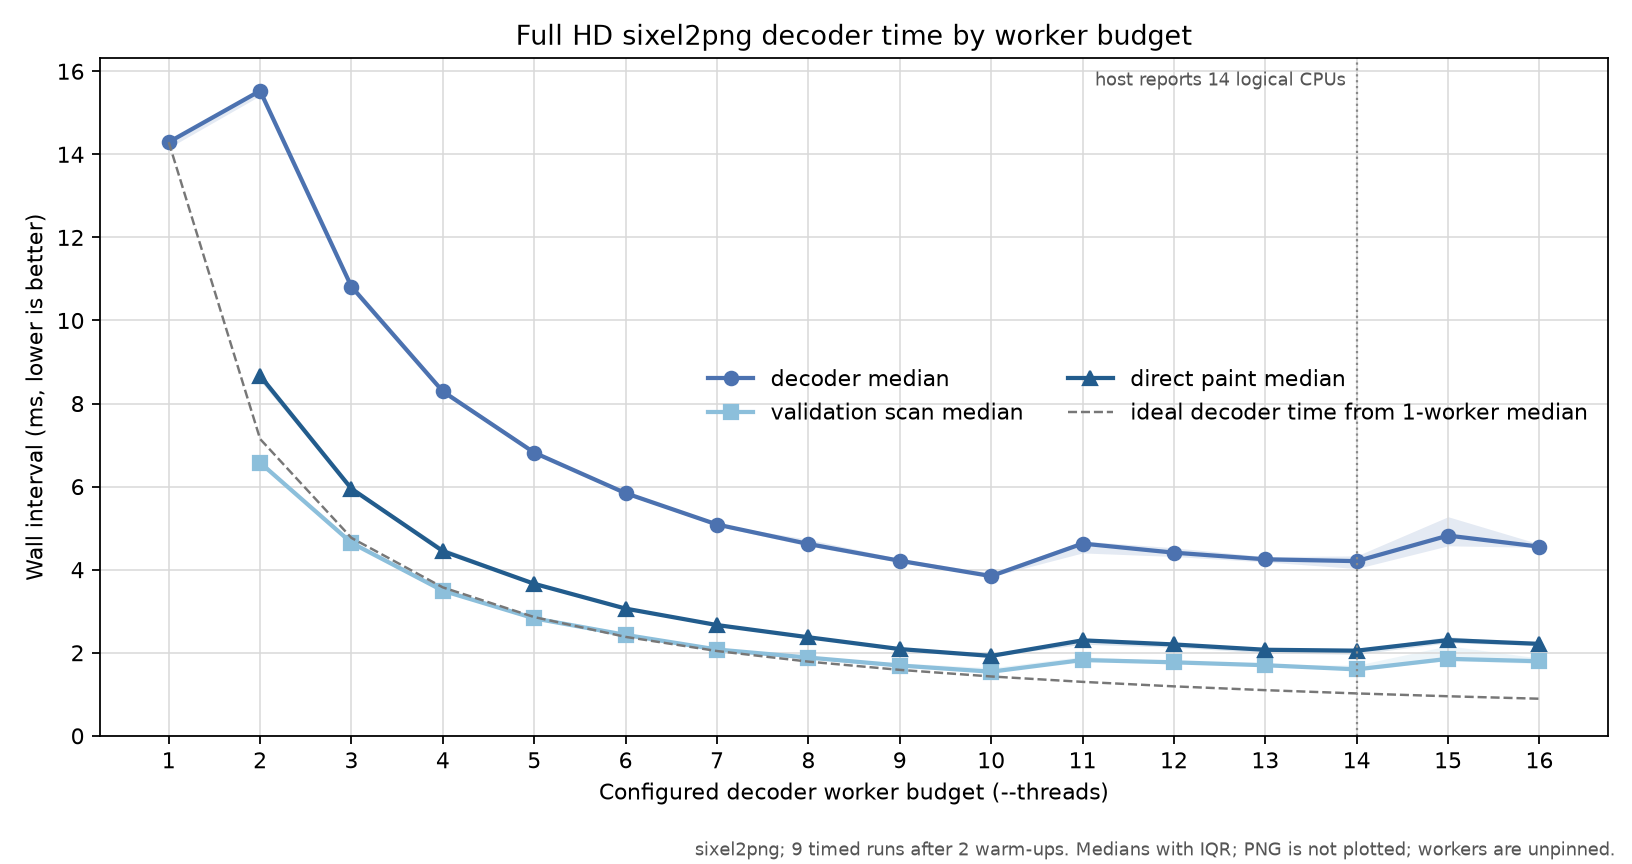

The file beside this chart, header and first rows:
revision, fixture, width, height, pixels, sixel_bytes, sixel_sha256, threads, round, phase, sample, traversal, schedule_position, scan_start_count, scan_finish_count, paint_ready_count, paint_start_count, paint_finish_count, decoder_abort_count, observed_path, barrier_ordered, paint_spans_overlap, decoder_wall_seconds, scan_wall_seconds
51e088471d6d5cb27224ca304173c26f7d9b2bc4, 1920x1080, 1920, 1080, 2073600, 960950, 3267d9927135ee8edb35d30d77ab902329d433c4…, 1, 1, warmup, 1, ascending, 1, 0, 0, 0, 0, 0, 0, serial, not-applicable, not-applicable, 0.01395, 
51e088471d6d5cb27224ca304173c26f7d9b2bc4, 1920x1080, 1920, 1080, 2073600, 960950, 3267d9927135ee8edb35d30d77ab902329d433c4…, 2, 1, warmup, 1, ascending, 2, 2, 2, 2, 2, 2, 0, parallel-direct, yes, yes, 0.01497, 0.006323
51e088471d6d5cb27224ca304173c26f7d9b2bc4, 1920x1080, 1920, 1080, 2073600, 960950, 3267d9927135ee8edb35d30d77ab902329d433c4…, 3, 1, warmup, 1, ascending, 3, 3, 3, 3, 3, 3, 0, parallel-direct, yes, yes, 0.01034, 0.004579
51e088471d6d5cb27224ca304173c26f7d9b2bc4, 1920x1080, 1920, 1080, 2073600, 960950, 3267d9927135ee8edb35d30d77ab902329d433c4…, 4, 1, warmup, 1, ascending, 4, 4, 4, 4, 4, 4, 0, parallel-direct, yes, yes, 0.008314, 0.003538
51e088471d6d5cb27224ca304173c26f7d9b2bc4, 1920x1080, 1920, 1080, 2073600, 960950, 3267d9927135ee8edb35d30d77ab902329d433c4…, 5, 1, warmup, 1, ascending, 5, 5, 5, 5, 5, 5, 0, parallel-direct, yes, yes, 0.006791, 0.002832
51e088471d6d5cb27224ca304173c26f7d9b2bc4, 1920x1080, 1920, 1080, 2073600, 960950, 3267d9927135ee8edb35d30d77ab902329d433c4…, 6, 1, warmup, 1, ascending, 6, 6, 6, 6, 6, 6, 0, parallel-direct, yes, yes, 0.005849, 0.002444
51e088471d6d5cb27224ca304173c26f7d9b2bc4, 1920x1080, 1920, 1080, 2073600, 960950, 3267d9927135ee8edb35d30d77ab902329d433c4…, 7, 1, warmup, 1, ascending, 7, 7, 7, 7, 7, 7, 0, parallel-direct, yes, yes, 0.005179, 0.002148
51e088471d6d5cb27224ca304173c26f7d9b2bc4, 1920x1080, 1920, 1080, 2073600, 960950, 3267d9927135ee8edb35d30d77ab902329d433c4…, 8, 1, warmup, 1, ascending, 8, 8, 8, 8, 8, 8, 0, parallel-direct, yes, yes, 0.004626, 0.001844
51e088471d6d5cb27224ca304173c26f7d9b2bc4, 1920x1080, 1920, 1080, 2073600, 960950, 3267d9927135ee8edb35d30d77ab902329d433c4…, 9, 1, warmup, 1, ascending, 9, 9, 9, 9, 9, 9, 0, parallel-direct, yes, yes, 0.004371, 0.001837
51e088471d6d5cb27224ca304173c26f7d9b2bc4, 1920x1080, 1920, 1080, 2073600, 960950, 3267d9927135ee8edb35d30d77ab902329d433c4…, 10, 1, warmup, 1, ascending, 10, 10, 10, 10, 10, 10, 0, parallel-direct, yes, yes, 0.003891, 0.00155
51e088471d6d5cb27224ca304173c26f7d9b2bc4, 1920x1080, 1920, 1080, 2073600, 960950, 3267d9927135ee8edb35d30d77ab902329d433c4…, 11, 1, warmup, 1, ascending, 11, 11, 11, 11, 11, 11, 0, parallel-direct, yes, yes, 0.004307, 0.001793
51e088471d6d5cb27224ca304173c26f7d9b2bc4, 1920x1080, 1920, 1080, 2073600, 960950, 3267d9927135ee8edb35d30d77ab902329d433c4…, 12, 1, warmup, 1, ascending, 12, 12, 12, 12, 12, 12, 0, parallel-direct, yes, yes, 0.004366, 0.001797
51e088471d6d5cb27224ca304173c26f7d9b2bc4, 1920x1080, 1920, 1080, 2073600, 960950, 3267d9927135ee8edb35d30d77ab902329d433c4…, 13, 1, warmup, 1, ascending, 13, 13, 13, 13, 13, 13, 0, parallel-direct, yes, yes, 0.004173, 0.001641
51e088471d6d5cb27224ca304173c26f7d9b2bc4, 1920x1080, 1920, 1080, 2073600, 960950, 3267d9927135ee8edb35d30d77ab902329d433c4…, 14, 1, warmup, 1, ascending, 14, 14, 14, 14, 14, 14, 0, parallel-direct, yes, yes, 0.004032, 0.001594
51e088471d6d5cb27224ca304173c26f7d9b2bc4, 1920x1080, 1920, 1080, 2073600, 960950, 3267d9927135ee8edb35d30d77ab902329d433c4…, 15, 1, warmup, 1, ascending, 15, 15, 15, 15, 15, 15, 0, parallel-direct, yes, yes, 0.00473, 0.001864
51e088471d6d5cb27224ca304173c26f7d9b2bc4, 1920x1080, 1920, 1080, 2073600, 960950, 3267d9927135ee8edb35d30d77ab902329d433c4…, 16, 1, warmup, 1, ascending, 16, 16, 16, 16, 16, 16, 0, parallel-direct, yes, yes, 0.004468, 0.001786
51e088471d6d5cb27224ca304173c26f7d9b2bc4, 1920x1080, 1920, 1080, 2073600, 960950, 3267d9927135ee8edb35d30d77ab902329d433c4…, 16, 2, warmup, 2, descending, 1, 16, 16, 16, 16, 16, 0, parallel-direct, yes, yes, 0.004568, 0.001787
51e088471d6d5cb27224ca304173c26f7d9b2bc4, 1920x1080, 1920, 1080, 2073600, 960950, 3267d9927135ee8edb35d30d77ab902329d433c4…, 15, 2, warmup, 2, descending, 2, 15, 15, 15, 15, 15, 0, parallel-direct, yes, yes, 0.004597, 0.001877
51e088471d6d5cb27224ca304173c26f7d9b2bc4, 1920x1080, 1920, 1080, 2073600, 960950, 3267d9927135ee8edb35d30d77ab902329d433c4…, 14, 2, warmup, 2, descending, 3, 14, 14, 14, 14, 14, 0, parallel-direct, yes, yes, 0.004173, 0.001611
51e088471d6d5cb27224ca304173c26f7d9b2bc4, 1920x1080, 1920, 1080, 2073600, 960950, 3267d9927135ee8edb35d30d77ab902329d433c4…, 13, 2, warmup, 2, descending, 4, 13, 13, 13, 13, 13, 0, parallel-direct, yes, yes, 0.004339, 0.001654
51e088471d6d5cb27224ca304173c26f7d9b2bc4, 1920x1080, 1920, 1080, 2073600, 960950, 3267d9927135ee8edb35d30d77ab902329d433c4…, 12, 2, warmup, 2, descending, 5, 12, 12, 12, 12, 12, 0, parallel-direct, yes, yes, 0.004978, 0.002219
51e088471d6d5cb27224ca304173c26f7d9b2bc4, 1920x1080, 1920, 1080, 2073600, 960950, 3267d9927135ee8edb35d30d77ab902329d433c4…, 11, 2, warmup, 2, descending, 6, 11, 11, 11, 11, 11, 0, parallel-direct, yes, yes, 0.00452, 0.001738
51e088471d6d5cb27224ca304173c26f7d9b2bc4, 1920x1080, 1920, 1080, 2073600, 960950, 3267d9927135ee8edb35d30d77ab902329d433c4…, 10, 2, warmup, 2, descending, 7, 10, 10, 10, 10, 10, 0, parallel-direct, yes, yes, 0.00399, 0.001542
51e088471d6d5cb27224ca304173c26f7d9b2bc4, 1920x1080, 1920, 1080, 2073600, 960950, 3267d9927135ee8edb35d30d77ab902329d433c4…, 9, 2, warmup, 2, descending, 8, 9, 9, 9, 9, 9, 0, parallel-direct, yes, yes, 0.004145, 0.001675
51e088471d6d5cb27224ca304173c26f7d9b2bc4, 1920x1080, 1920, 1080, 2073600, 960950, 3267d9927135ee8edb35d30d77ab902329d433c4…, 8, 2, warmup, 2, descending, 9, 8, 8, 8, 8, 8, 0, parallel-direct, yes, yes, 0.004588, 0.001887
51e088471d6d5cb27224ca304173c26f7d9b2bc4, 1920x1080, 1920, 1080, 2073600, 960950, 3267d9927135ee8edb35d30d77ab902329d433c4…, 7, 2, warmup, 2, descending, 10, 7, 7, 7, 7, 7, 0, parallel-direct, yes, yes, 0.005173, 0.002154
51e088471d6d5cb27224ca304173c26f7d9b2bc4, 1920x1080, 1920, 1080, 2073600, 960950, 3267d9927135ee8edb35d30d77ab902329d433c4…, 6, 2, warmup, 2, descending, 11, 6, 6, 6, 6, 6, 0, parallel-direct, yes, yes, 0.005827, 0.002434
51e088471d6d5cb27224ca304173c26f7d9b2bc4, 1920x1080, 1920, 1080, 2073600, 960950, 3267d9927135ee8edb35d30d77ab902329d433c4…, 5, 2, warmup, 2, descending, 12, 5, 5, 5, 5, 5, 0, parallel-direct, yes, yes, 0.006872, 0.00285
51e088471d6d5cb27224ca304173c26f7d9b2bc4, 1920x1080, 1920, 1080, 2073600, 960950, 3267d9927135ee8edb35d30d77ab902329d433c4…, 4, 2, warmup, 2, descending, 13, 4, 4, 4, 4, 4, 0, parallel-direct, yes, yes, 0.008185, 0.003457
51e088471d6d5cb27224ca304173c26f7d9b2bc4, 1920x1080, 1920, 1080, 2073600, 960950, 3267d9927135ee8edb35d30d77ab902329d433c4…, 3, 2, warmup, 2, descending, 14, 3, 3, 3, 3, 3, 0, parallel-direct, yes, yes, 0.01069, 0.004392
51e088471d6d5cb27224ca304173c26f7d9b2bc4, 1920x1080, 1920, 1080, 2073600, 960950, 3267d9927135ee8edb35d30d77ab902329d433c4…, 2, 2, warmup, 2, descending, 15, 2, 2, 2, 2, 2, 0, parallel-direct, yes, yes, 0.01539, 0.006584
51e088471d6d5cb27224ca304173c26f7d9b2bc4, 1920x1080, 1920, 1080, 2073600, 960950, 3267d9927135ee8edb35d30d77ab902329d433c4…, 1, 2, warmup, 2, descending, 16, 0, 0, 0, 0, 0, 0, serial, not-applicable, not-applicable, 0.01425, 
51e088471d6d5cb27224ca304173c26f7d9b2bc4, 1920x1080, 1920, 1080, 2073600, 960950, 3267d9927135ee8edb35d30d77ab902329d433c4…, 1, 3, timed, 1, ascending, 1, 0, 0, 0, 0, 0, 0, serial, not-applicable, not-applicable, 0.01458, 
51e088471d6d5cb27224ca304173c26f7d9b2bc4, 1920x1080, 1920, 1080, 2073600, 960950, 3267d9927135ee8edb35d30d77ab902329d433c4…, 2, 3, timed, 1, ascending, 2, 2, 2, 2, 2, 2, 0, parallel-direct, yes, yes, 0.01583, 0.00684
51e088471d6d5cb27224ca304173c26f7d9b2bc4, 1920x1080, 1920, 1080, 2073600, 960950, 3267d9927135ee8edb35d30d77ab902329d433c4…, 3, 3, timed, 1, ascending, 3, 3, 3, 3, 3, 3, 0, parallel-direct, yes, yes, 0.01078, 0.004562
51e088471d6d5cb27224ca304173c26f7d9b2bc4, 1920x1080, 1920, 1080, 2073600, 960950, 3267d9927135ee8edb35d30d77ab902329d433c4…, 4, 3, timed, 1, ascending, 4, 4, 4, 4, 4, 4, 0, parallel-direct, yes, yes, 0.008262, 0.003543
51e088471d6d5cb27224ca304173c26f7d9b2bc4, 1920x1080, 1920, 1080, 2073600, 960950, 3267d9927135ee8edb35d30d77ab902329d433c4…, 5, 3, timed, 1, ascending, 5, 5, 5, 5, 5, 5, 0, parallel-direct, yes, yes, 0.006732, 0.002826
51e088471d6d5cb27224ca304173c26f7d9b2bc4, 1920x1080, 1920, 1080, 2073600, 960950, 3267d9927135ee8edb35d30d77ab902329d433c4…, 6, 3, timed, 1, ascending, 6, 6, 6, 6, 6, 6, 0, parallel-direct, yes, yes, 0.005823, 0.00243
51e088471d6d5cb27224ca304173c26f7d9b2bc4, 1920x1080, 1920, 1080, 2073600, 960950, 3267d9927135ee8edb35d30d77ab902329d433c4…, 7, 3, timed, 1, ascending, 7, 7, 7, 7, 7, 7, 0, parallel-direct, yes, yes, 0.005036, 0.002078
51e088471d6d5cb27224ca304173c26f7d9b2bc4, 1920x1080, 1920, 1080, 2073600, 960950, 3267d9927135ee8edb35d30d77ab902329d433c4…, 8, 3, timed, 1, ascending, 8, 8, 8, 8, 8, 8, 0, parallel-direct, yes, yes, 0.004783, 0.001952
51e088471d6d5cb27224ca304173c26f7d9b2bc4, 1920x1080, 1920, 1080, 2073600, 960950, 3267d9927135ee8edb35d30d77ab902329d433c4…, 9, 3, timed, 1, ascending, 9, 9, 9, 9, 9, 9, 0, parallel-direct, yes, yes, 0.004329, 0.00181
51e088471d6d5cb27224ca304173c26f7d9b2bc4, 1920x1080, 1920, 1080, 2073600, 960950, 3267d9927135ee8edb35d30d77ab902329d433c4…, 10, 3, timed, 1, ascending, 10, 10, 10, 10, 10, 10, 0, parallel-direct, yes, yes, 0.003833, 0.001537
51e088471d6d5cb27224ca304173c26f7d9b2bc4, 1920x1080, 1920, 1080, 2073600, 960950, 3267d9927135ee8edb35d30d77ab902329d433c4…, 11, 3, timed, 1, ascending, 11, 11, 11, 11, 11, 11, 0, parallel-direct, yes, yes, 0.004404, 0.001818
51e088471d6d5cb27224ca304173c26f7d9b2bc4, 1920x1080, 1920, 1080, 2073600, 960950, 3267d9927135ee8edb35d30d77ab902329d433c4…, 12, 3, timed, 1, ascending, 12, 12, 12, 12, 12, 12, 0, parallel-direct, yes, yes, 0.004527, 0.00176
51e088471d6d5cb27224ca304173c26f7d9b2bc4, 1920x1080, 1920, 1080, 2073600, 960950, 3267d9927135ee8edb35d30d77ab902329d433c4…, 13, 3, timed, 1, ascending, 13, 13, 13, 13, 13, 13, 0, parallel-direct, yes, yes, 0.004323, 0.0017
51e088471d6d5cb27224ca304173c26f7d9b2bc4, 1920x1080, 1920, 1080, 2073600, 960950, 3267d9927135ee8edb35d30d77ab902329d433c4…, 14, 3, timed, 1, ascending, 14, 14, 14, 14, 14, 14, 0, parallel-direct, yes, yes, 0.004028, 0.0016
51e088471d6d5cb27224ca304173c26f7d9b2bc4, 1920x1080, 1920, 1080, 2073600, 960950, 3267d9927135ee8edb35d30d77ab902329d433c4…, 15, 3, timed, 1, ascending, 15, 15, 15, 15, 15, 15, 0, parallel-direct, yes, yes, 0.005275, 0.002169
51e088471d6d5cb27224ca304173c26f7d9b2bc4, 1920x1080, 1920, 1080, 2073600, 960950, 3267d9927135ee8edb35d30d77ab902329d433c4…, 16, 3, timed, 1, ascending, 16, 16, 16, 16, 16, 16, 0, parallel-direct, yes, yes, 0.004539, 0.001796
51e088471d6d5cb27224ca304173c26f7d9b2bc4, 1920x1080, 1920, 1080, 2073600, 960950, 3267d9927135ee8edb35d30d77ab902329d433c4…, 16, 4, timed, 2, descending, 1, 16, 16, 16, 16, 16, 0, parallel-direct, yes, yes, 0.004545, 0.001739
51e088471d6d5cb27224ca304173c26f7d9b2bc4, 1920x1080, 1920, 1080, 2073600, 960950, 3267d9927135ee8edb35d30d77ab902329d433c4…, 15, 4, timed, 2, descending, 2, 15, 15, 15, 15, 15, 0, parallel-direct, yes, yes, 0.005474, 0.002565
51e088471d6d5cb27224ca304173c26f7d9b2bc4, 1920x1080, 1920, 1080, 2073600, 960950, 3267d9927135ee8edb35d30d77ab902329d433c4…, 14, 4, timed, 2, descending, 3, 14, 14, 14, 14, 14, 0, parallel-direct, yes, yes, 0.004841, 0.002217
51e088471d6d5cb27224ca304173c26f7d9b2bc4, 1920x1080, 1920, 1080, 2073600, 960950, 3267d9927135ee8edb35d30d77ab902329d433c4…, 13, 4, timed, 2, descending, 4, 13, 13, 13, 13, 13, 0, parallel-direct, yes, yes, 0.004152, 0.001708
51e088471d6d5cb27224ca304173c26f7d9b2bc4, 1920x1080, 1920, 1080, 2073600, 960950, 3267d9927135ee8edb35d30d77ab902329d433c4…, 12, 4, timed, 2, descending, 5, 12, 12, 12, 12, 12, 0, parallel-direct, yes, yes, 0.004394, 0.00177
51e088471d6d5cb27224ca304173c26f7d9b2bc4, 1920x1080, 1920, 1080, 2073600, 960950, 3267d9927135ee8edb35d30d77ab902329d433c4…, 11, 4, timed, 2, descending, 6, 11, 11, 11, 11, 11, 0, parallel-direct, yes, yes, 0.004641, 0.001825
51e088471d6d5cb27224ca304173c26f7d9b2bc4, 1920x1080, 1920, 1080, 2073600, 960950, 3267d9927135ee8edb35d30d77ab902329d433c4…, 10, 4, timed, 2, descending, 7, 10, 10, 10, 10, 10, 0, parallel-direct, yes, yes, 0.003922, 0.001641
51e088471d6d5cb27224ca304173c26f7d9b2bc4, 1920x1080, 1920, 1080, 2073600, 960950, 3267d9927135ee8edb35d30d77ab902329d433c4…, 9, 4, timed, 2, descending, 8, 9, 9, 9, 9, 9, 0, parallel-direct, yes, yes, 0.00414, 0.001693
51e088471d6d5cb27224ca304173c26f7d9b2bc4, 1920x1080, 1920, 1080, 2073600, 960950, 3267d9927135ee8edb35d30d77ab902329d433c4…, 8, 4, timed, 2, descending, 9, 8, 8, 8, 8, 8, 0, parallel-direct, yes, yes, 0.004535, 0.001855
51e088471d6d5cb27224ca304173c26f7d9b2bc4, 1920x1080, 1920, 1080, 2073600, 960950, 3267d9927135ee8edb35d30d77ab902329d433c4…, 7, 4, timed, 2, descending, 10, 7, 7, 7, 7, 7, 0, parallel-direct, yes, yes, 0.005118, 0.002094
51e088471d6d5cb27224ca304173c26f7d9b2bc4, 1920x1080, 1920, 1080, 2073600, 960950, 3267d9927135ee8edb35d30d77ab902329d433c4…, 6, 4, timed, 2, descending, 11, 6, 6, 6, 6, 6, 0, parallel-direct, yes, yes, 0.005811, 0.002371
51e088471d6d5cb27224ca304173c26f7d9b2bc4, 1920x1080, 1920, 1080, 2073600, 960950, 3267d9927135ee8edb35d30d77ab902329d433c4…, 5, 4, timed, 2, descending, 12, 5, 5, 5, 5, 5, 0, parallel-direct, yes, yes, 0.006818, 0.002826
... 116 more rows
